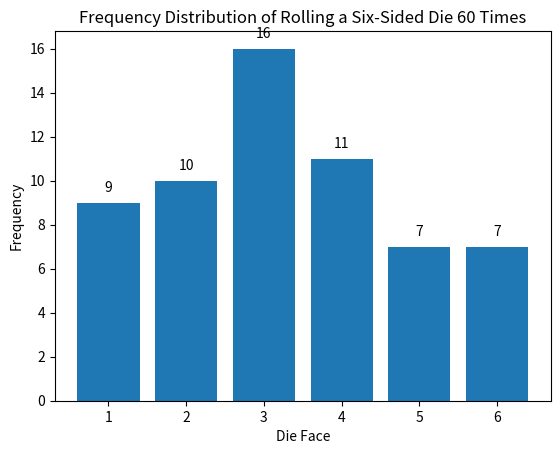

This chart was generated by the following Python code:
import random
import matplotlib.pyplot as plt

# Step 1: Simulate rolling the die 60 times
rolls = [random.randint(1, 6) for _ in range(60)]

# Step 2: Count the frequency of each outcome
frequencies = {i: rolls.count(i) for i in range(1, 7)}

# Step 3: Print the frequency of each outcome
for outcome, frequency in frequencies.items():
    print(f"Outcome {outcome}: {frequency} times")

# Step 4: Plot the results
outcomes = list(frequencies.keys())
counts = list(frequencies.values())

plt.bar(outcomes, counts, tick_label=outcomes)
for i in range(len(outcomes)):
    plt.text(outcomes[i], counts[i] + 0.5, str(counts[i]), ha='center')
plt.xlabel('Die Face')
plt.ylabel('Frequency')
plt.title('Frequency Distribution of Rolling a Six-Sided Die 60 Times')
plt.show()
plt.savefig('rolling_dice.png')